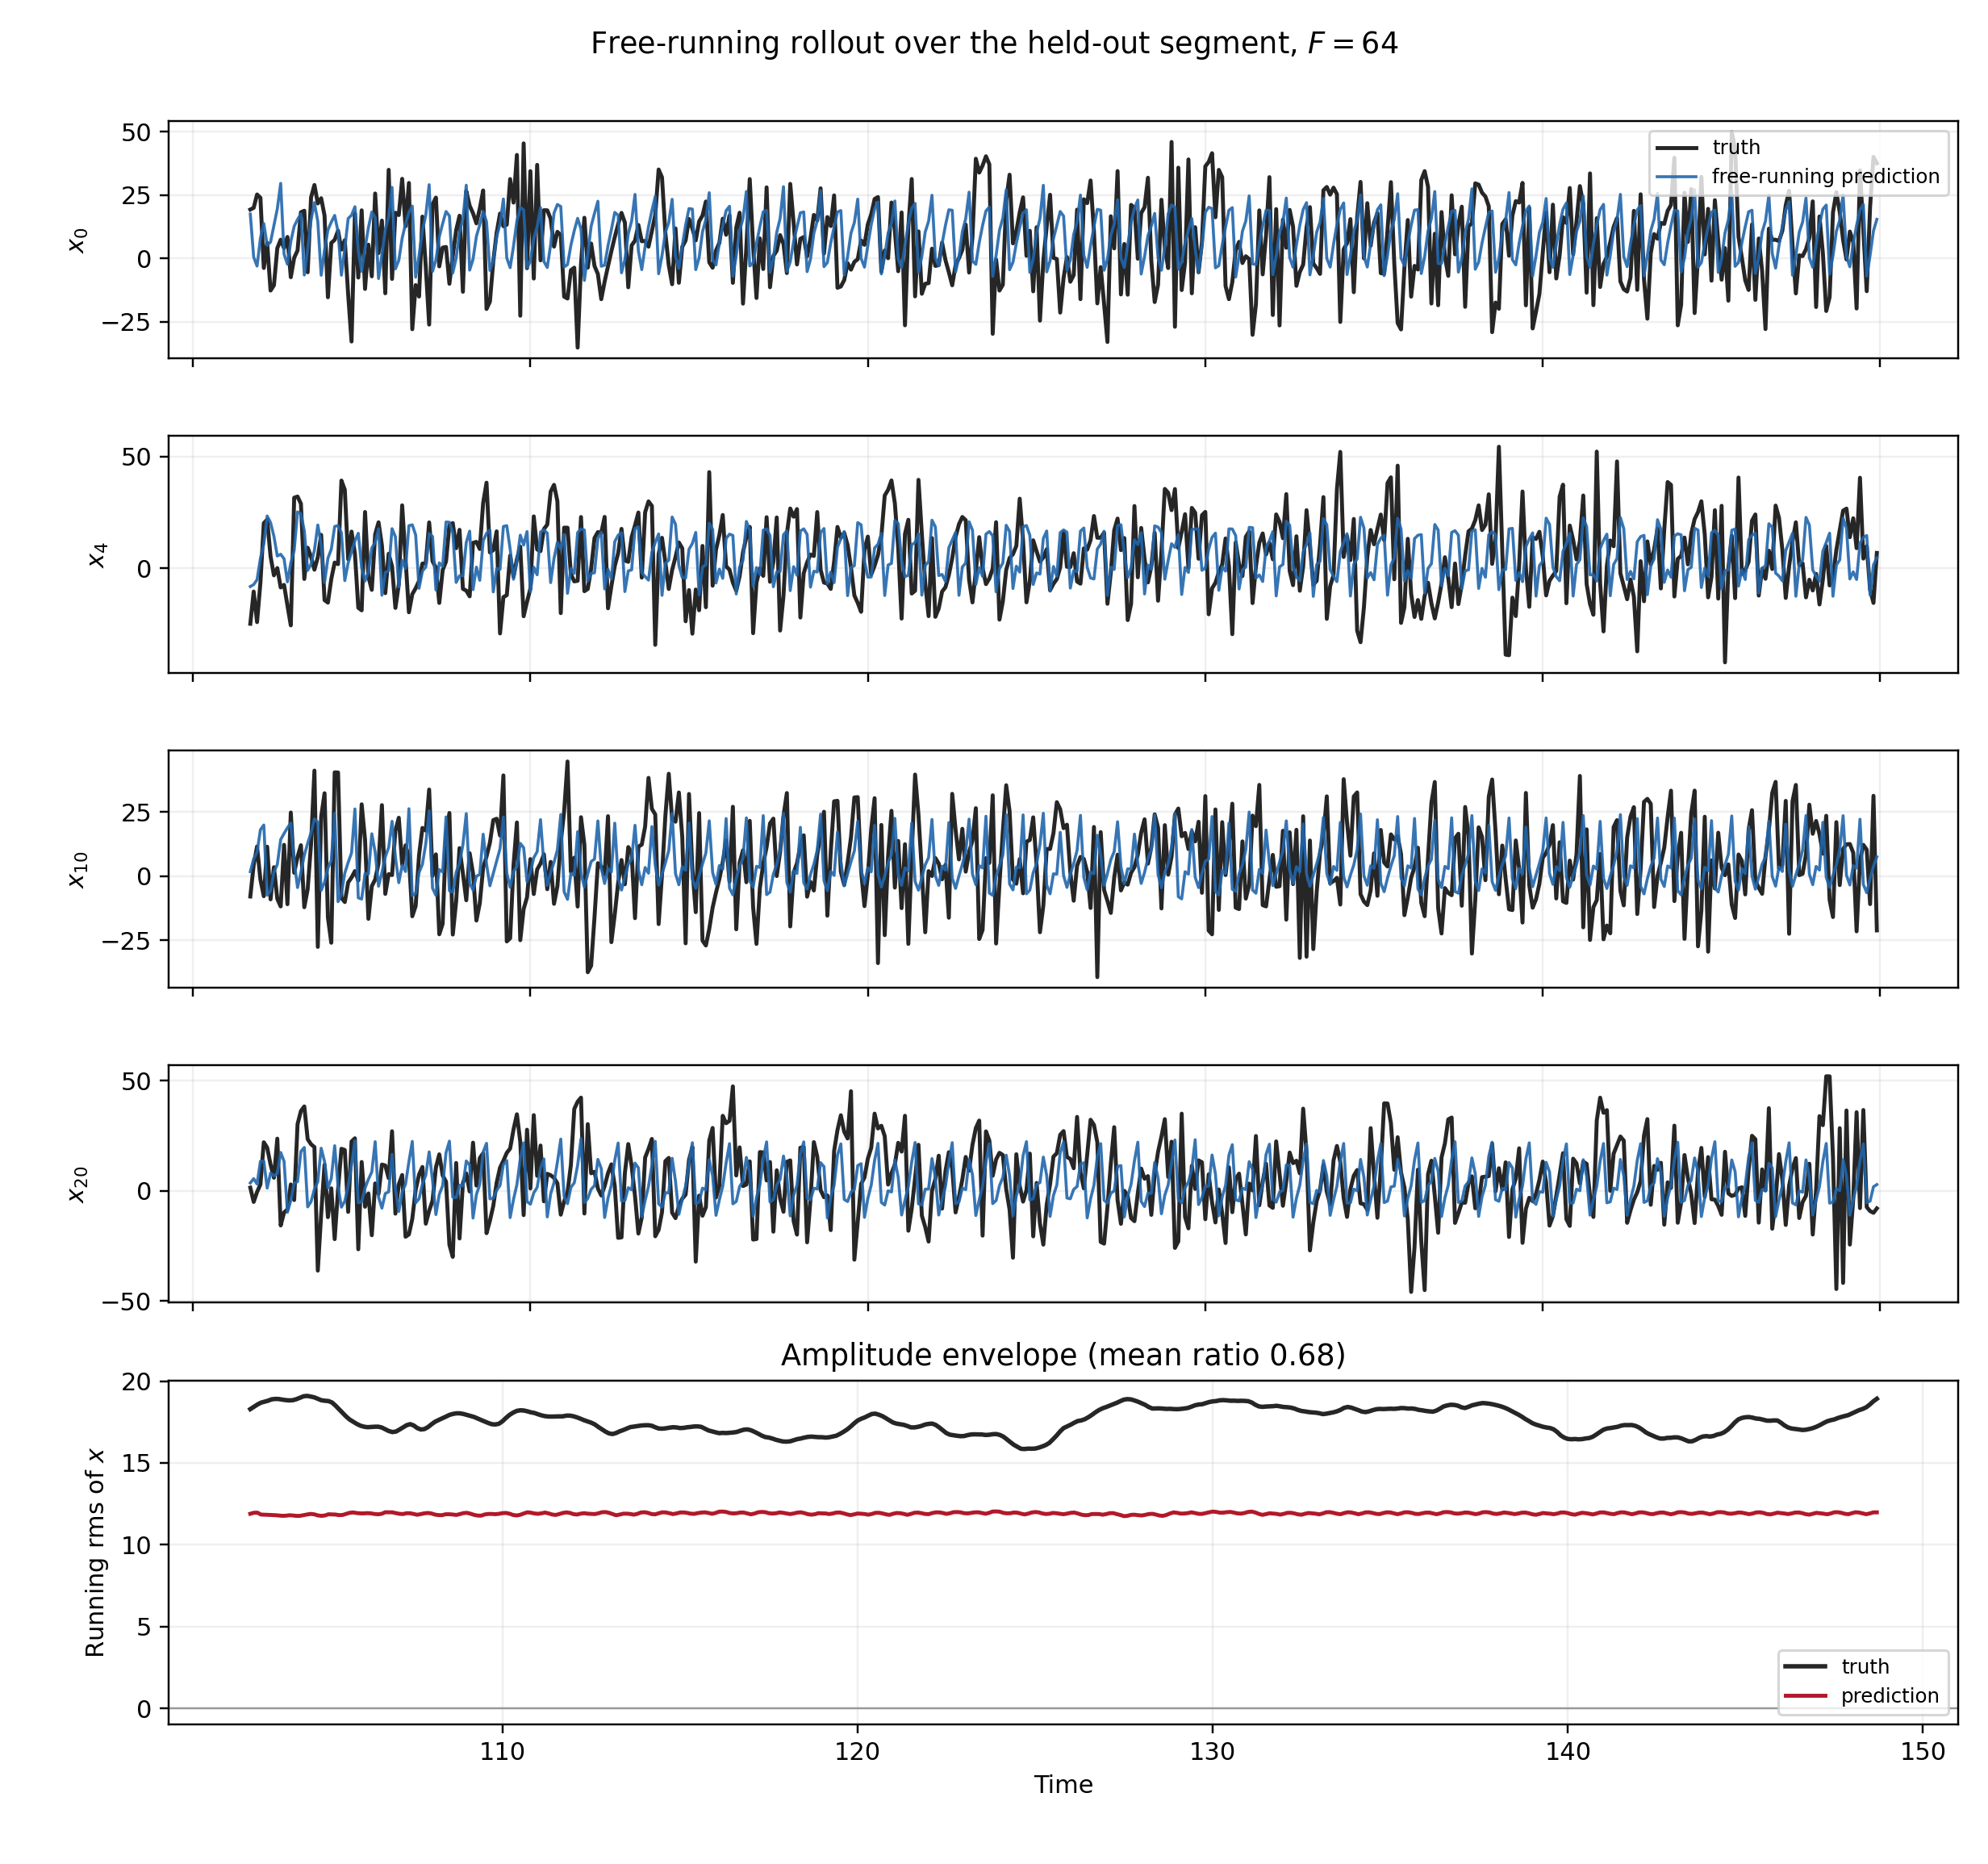

The table this chart was drawn from, first rows:
time, pred_0, pred_1, pred_2, pred_3, pred_4, pred_5, pred_6, pred_7, pred_8, pred_9, pred_10, pred_11, pred_12, pred_13, pred_14, pred_15, pred_16, pred_17, pred_18, pred_19, pred_20, pred_21, pred_22
1.017000e+02, 1.749452e+01, 3.564892e-02, 6.192376e+00, 9.532856e+00, -8.217992e+00, -9.185541e+00, 6.154230e-01, 1.788181e+01, 6.225763e+00, -2.392941e+00, 1.750221e+00, 9.387056e+00, 1.557205e+01, 1.169560e+00, 1.824487e+01, -4.551789e+00, -2.602453e-02, 7.213087e+00, 1.929655e+01, -4.094414e+00, 3.597636e+00, 1.512389e+01, 4.349942e+00
1.018000e+02, 4.954948e-01, 3.006759e+00, 1.056335e+01, 7.206688e+00, -7.329126e+00, -5.131854e-01, 1.060327e+01, 1.569834e+01, 7.863292e+00, -1.721340e+00, 6.685021e+00, 2.108448e+01, 1.800737e+01, 3.229072e+00, 8.887969e+00, 4.750097e+00, 1.613845e+00, 1.742714e+01, 1.149056e+01, -4.087659e+00, 5.540664e+00, 2.647032e+01, 9.385023e+00
1.019000e+02, -3.072938e+00, 1.063067e+01, 2.013800e+01, -1.935932e+00, -5.159826e+00, 1.743752e+00, 2.481270e+01, 1.125606e+01, -7.307356e+00, 2.859742e+00, 9.337375e+00, 2.475190e+01, -6.542553e+00, 1.391664e+00, 1.433357e+01, 1.515660e+01, 1.400024e+01, 1.895272e+01, -3.573671e+00, -3.417807e+00, 3.120936e+00, 2.583650e+01, 1.832440e+01
1.020000e+02, 7.924490e+00, 1.901712e+01, 1.442706e+01, -9.345283e+00, 4.428190e+00, 1.958633e+00, 2.017545e+01, -2.917630e+00, -1.680674e+00, 7.598648e+00, 1.807986e+01, 1.145946e+01, -7.497386e+00, 4.471881e+00, 2.031498e+01, 5.887267e+00, -3.324560e+00, 8.232559e+00, -2.449101e+00, 4.661121e+00, 1.342962e+01, 2.390439e+01, -6.258539e-01
1.021000e+02, 1.375179e+01, 2.138212e+01, -6.285314e+00, 3.443907e+00, 1.076431e+01, 1.727494e+01, 1.050728e+01, -6.624961e+00, 5.752104e+00, 1.676796e+01, 1.992276e+01, -9.676874e+00, 2.401465e+00, 6.369951e+00, 2.112943e+01, -2.925691e+00, -4.476665e-01, 1.087227e+01, 1.271915e+01, 1.955391e+01, 1.349921e+01, -1.055743e+00, -5.806036e+00
1.022000e+02, 5.126818e+00, 4.504878e+00, -3.713146e+00, 1.859241e-01, 2.334614e+01, -7.608715e-01, -7.296487e+00, 1.088627e+01, 1.339860e+01, 1.647235e+01, -7.412928e+00, 4.845297e-01, 4.661254e+00, 1.901465e+01, 6.686835e+00, -7.924672e+00, -9.152289e-01, 1.730396e+01, 2.887349e+01, -6.979136e+00, 1.246228e+00, 1.874799e+00, 5.477075e+00
1.023000e+02, 6.440841e+00, 7.934336e+00, 1.834944e+00, 1.673684e+00, 2.036574e+01, -6.877447e+00, 2.549300e-01, 1.286482e+01, 1.665102e+01, -2.144383e+00, -5.766853e+00, 3.740436e+00, 1.938783e+01, 1.170187e+01, -6.123291e+00, -2.407763e+00, -3.488754e+00, 1.180787e+01, 1.783430e+01, -6.955751e+00, 8.100148e+00, 2.623862e+01, 1.483778e+01
1.024000e+02, 1.297413e+01, 1.250456e+01, 5.448904e+00, 8.633877e+00, 1.425186e+01, -6.769682e+00, 1.417128e+00, 2.286587e+01, 5.583632e+00, -6.633855e+00, 1.582955e+00, 1.070383e+01, 2.451976e+01, -4.706792e+00, -3.538666e+00, 2.956152e+00, 1.052238e+01, 2.041969e+01, 5.106557e+00, -3.778827e+00, 6.805320e+00, 2.978944e+01, 3.138154e+00
1.025000e+02, 1.954263e+01, 1.714563e+01, 2.981872e+00, 1.135178e+01, 5.425368e+00, -5.981671e+00, 2.303145e-01, 2.481638e+01, -1.864224e-01, -3.949509e+00, 4.528228e+00, 2.302873e+01, 6.588181e+00, -9.515738e+00, 3.555258e+00, 1.139166e+01, 2.121415e+01, 6.363090e+00, -9.143514e+00, 6.064409e-01, 7.980635e+00, 2.623684e+01, 6.419607e+00
1.026000e+02, 2.962348e+01, -3.456462e+00, 3.529361e+00, 1.317730e+01, 6.229432e+00, -4.960955e+00, 3.735329e-02, 2.303691e+01, 4.927441e+00, -1.935879e+00, 1.424699e+01, 1.876601e+01, -1.466098e+01, -8.277986e-02, 8.161102e+00, 2.427698e+01, -8.932013e-01, -8.940858e+00, 1.811238e+00, 6.938564e+00, 1.743727e+01, 1.886849e+01, -6.014541e+00
1.027000e+02, 1.685976e+00, -1.408877e-01, 7.695739e+00, 1.617014e+01, 4.195965e+00, -4.400547e-01, 5.571381e+00, 2.068409e+01, 5.478722e+00, 2.140683e+00, 1.661671e+01, 2.230951e+00, -2.876762e+00, 1.070472e+00, 1.268646e+01, 1.757960e+00, -1.300171e+01, 1.022081e+00, 8.622109e+00, 2.099804e+01, 1.345820e+01, -9.863228e+00, 1.580624e+00
1.028000e+02, -2.316892e+00, 9.377517e+00, 1.821479e+01, 7.944548e+00, -6.157898e+00, 1.109113e+01, 1.453500e+01, 1.696233e+01, -2.073451e+00, 4.513259e+00, 1.885127e+01, 4.397218e-01, 1.985923e+00, 1.249306e+01, 1.651197e+01, -5.083948e+00, -3.390357e+00, 5.443425e-02, 1.151023e+01, 1.844854e+01, -9.729487e+00, 4.031856e+00, 7.877443e+00
1.029000e+02, 6.614584e+00, 1.968468e+01, 1.610542e+01, -7.995368e+00, 2.319609e+00, 1.235676e+01, 2.039790e+01, -3.598809e+00, 2.328265e+00, 8.404058e+00, 2.064875e+01, 2.075899e+00, 3.422290e+00, 1.637334e+01, -9.013989e-02, -6.229791e+00, -1.263274e+00, 1.173191e+01, 2.460970e+01, 1.019514e+00, -4.316714e+00, 9.618778e+00, 2.207475e+01
1.030000e+02, 1.266840e+01, 2.234534e+01, -6.107709e+00, 2.704642e+00, 7.996246e+00, 2.312597e+01, 1.168516e+01, -4.524358e-01, 1.033580e+01, 1.982773e+01, 5.815688e+00, -5.185447e+00, 7.938564e+00, 1.281728e+01, -4.787517e+00, -1.612611e+00, 7.983975e+00, 1.645251e+01, 1.070736e+01, -8.611509e+00, 3.395518e+00, 2.061194e+01, 1.150452e+01
1.031000e+02, 1.535647e+01, 1.184447e+01, -3.027932e+00, 6.273382e-01, 2.516671e+01, 5.254990e+00, -8.473214e+00, 1.129910e+01, 1.634116e+01, 7.688820e+00, -4.450675e+00, 7.714983e+00, 1.744320e+01, 4.068672e+00, -1.422739e-01, 2.028870e+00, 1.719407e+01, 1.075055e+01, -1.190303e+01, 1.099872e-01, 4.215387e+00, 1.963672e+01, 6.728358e+00
1.032000e+02, 1.756006e+01, -1.188886e+01, -9.678768e-01, -7.080635e+00, 2.433136e+01, -2.150969e+00, 1.059253e+00, 6.416034e+00, 1.476935e+01, -2.135059e+00, 1.497983e+00, 1.284223e+01, 2.110965e+01, -3.307149e+00, 1.359444e+00, 1.082400e+01, 1.540609e+01, -6.303554e+00, -3.744806e+00, 8.095504e+00, 1.789511e+01, 1.563402e+01, -7.734913e+00
1.033000e+02, -6.609803e+00, 4.494713e+00, 4.398473e+00, 9.306866e+00, 1.670169e+01, -3.107523e+00, 8.364799e-01, 1.242197e+01, 1.269493e+01, 7.084752e-02, 8.150950e+00, 2.040994e+01, 3.253546e+00, -3.934629e+00, 1.134215e+01, 2.130244e+01, -1.979634e+00, -1.366399e+00, 2.068757e+00, 1.715082e+01, 1.970099e+01, -9.200704e+00, 2.376890e+00
1.034000e+02, 3.290742e+00, 1.088314e+01, 2.131814e+01, 1.204225e+01, -1.013041e+00, -3.628285e+00, 3.118905e+00, 1.936960e+01, 1.197700e+01, 2.741560e+00, 1.279780e+01, 1.342292e+01, -5.100805e+00, 3.527291e+00, 1.791180e+01, 1.203954e+01, -1.200250e+01, 4.033064e+00, 2.026279e+01, 2.412453e+01, -7.268828e+00, 1.202176e+00, 1.174464e+01
1.035000e+02, 1.510219e+01, 2.461124e+01, 2.265522e+00, -9.973913e+00, 1.820660e+00, 7.688063e+00, 1.591418e+01, 2.543184e+01, -1.781544e+00, 6.110938e-01, 1.691699e+01, 7.711786e+00, 4.239230e-01, 9.665902e+00, 2.280241e+01, -8.956693e+00, -1.020736e+00, 1.750809e+00, 1.401924e+01, 9.150564e+00, -4.860301e+00, 7.910199e+00, 2.387158e+01
1.036000e+02, 2.201535e+01, 1.562912e+00, -5.792169e+00, 1.733102e-01, 8.049472e+00, 2.230578e+01, 1.347350e+01, -5.708849e+00, -9.874231e-01, 4.335451e+00, 2.227425e+01, 7.018572e+00, -1.673631e+00, 1.357880e+01, 8.914653e+00, -1.599319e+00, 8.537165e+00, 2.022554e+01, 1.560007e+01, -5.656076e+00, 7.791918e-01, 1.848834e+01, 1.037372e+01
1.037000e+02, 1.455918e+01, -6.680584e+00, 3.088036e+00, 3.007923e+00, 1.931799e+01, 9.024084e+00, -1.059394e+01, 4.128064e+00, 7.228199e+00, 1.548050e+01, 2.107334e+01, -8.445291e+00, 6.634260e+00, 1.428506e+01, 7.141654e+00, 6.164355e+00, 1.370849e+01, 2.106713e+01, -1.712715e+01, 5.050835e-01, 4.177189e+00, 1.735726e+01, 6.469141e+00
1.038000e+02, -6.688858e+00, 5.724080e+00, 7.891233e+00, 1.631906e+01, 1.076923e+01, -9.655289e+00, 1.109428e+00, 1.981504e+00, 1.677362e+01, 1.815775e+01, -5.537795e+00, 3.092662e+00, 9.167604e+00, 1.996238e+01, 5.834737e+00, 4.257155e+00, 1.943195e+00, 4.823864e+00, -2.735390e+00, 3.288834e+00, 1.936927e+01, 1.418962e+01, -8.083870e+00
1.039000e+02, 3.317034e+00, 9.944869e+00, 2.511768e+01, -2.132829e+00, -6.375309e+00, 2.935936e+00, 3.523450e+00, 1.733528e+01, 1.288410e+01, -3.231541e+00, -2.434930e+00, 5.206570e+00, 2.375517e+01, 9.584503e+00, -2.582461e+00, 2.921912e+00, 1.774949e+00, 1.070764e+01, 1.125637e+01, 1.860615e+01, 1.332091e+01, -7.975440e+00, 2.255249e+00
1.040000e+02, 1.119406e+01, 2.251845e+01, 5.310913e+00, -1.065295e+01, 4.434284e+00, 6.364204e+00, 1.745131e+01, 1.388604e+01, -6.373319e+00, -3.124891e+00, 3.149062e+00, 1.555286e+01, 2.669496e+01, -7.137337e+00, -2.182436e+00, 4.742259e+00, 1.441610e+01, 2.215942e+01, 1.532651e+01, -5.635758e+00, 1.311905e+00, 2.107012e+00, 9.606723e+00
1.041000e+02, 1.432005e+01, 1.584295e+01, -7.934005e+00, -9.969333e-01, 8.496079e+00, 2.157052e+01, 1.095885e+01, -5.755650e+00, 1.265674e-01, 3.275864e+00, 6.142135e+00, 2.557106e+01, -5.657935e+00, -6.836420e+00, 1.466919e+00, 1.357082e+01, 2.408628e+01, -2.470478e+00, -1.049086e+01, 3.293516e+00, 5.593453e+00, 1.804728e+01, 2.411502e+01
1.042000e+02, 1.696055e+01, 2.719012e+00, -3.497215e+00, -3.053180e+00, 1.863605e+01, 1.283548e+01, -1.190317e+01, 6.225849e+00, 8.783629e+00, 1.102785e+01, 2.445819e+01, -7.612397e-01, -4.800934e+00, 1.407774e+00, 7.066624e+00, 2.357431e+01, -3.835411e+00, -7.808896e+00, 3.837068e+00, 6.882256e+00, 2.048585e+01, 8.188678e+00, -1.271923e+01
1.043000e+02, 1.050555e+01, -6.851883e+00, 9.717538e-01, -1.757786e+00, 1.906806e+01, -3.424182e-01, -7.521087e-01, 7.071855e-01, 2.250223e+01, 1.517969e+01, -9.946927e+00, 2.415499e-01, 1.226202e+00, 1.031727e+01, 1.926776e+01, -1.849733e+00, -1.025170e+01, -6.018365e-01, 9.556029e+00, 2.426054e+01, 2.136447e+00, -7.446371e+00, 5.057090e+00
1.044000e+02, -6.660650e+00, 4.577752e+00, 4.882172e+00, 9.926685e+00, 1.576481e+01, -6.501988e+00, -6.574612e-02, 9.591018e+00, 1.780916e+01, -3.252216e+00, -7.026409e+00, 2.404262e+00, 1.867708e+01, 1.261873e+01, -9.226109e-01, -8.234900e+00, -1.202277e+00, 1.132828e+00, 1.342725e+01, 1.539081e+01, -7.392749e+00, 4.459957e+00, 1.161365e+01
1.045000e+02, 3.876542e+00, 8.948134e+00, 2.202631e+01, 9.310489e+00, -5.558923e+00, -2.457735e+00, 1.542952e+00, 1.977436e+01, 7.500090e+00, -6.334645e+00, 1.197857e+00, 8.258085e+00, 2.449742e+01, -1.281749e+00, -5.031609e+00, 1.152203e+00, 5.760738e+00, 1.339292e+01, 2.086826e+01, 5.631070e-01, -4.665941e+00, 9.389258e+00, 2.604243e+01
1.046000e+02, 1.574309e+01, 2.389354e+01, 1.986127e+00, -1.058260e+01, 2.388309e+00, 5.126482e+00, 1.549900e+01, 2.169692e+01, -6.119274e+00, -4.375242e+00, 5.339826e+00, 2.234801e+01, 1.439975e+01, -1.005071e+01, 1.673273e+00, 7.342684e+00, 1.498319e+01, 1.956888e+01, -6.816578e+00, -3.795902e+00, 2.148425e+00, 1.515291e+01, 1.986278e+01
1.047000e+02, 1.703877e+01, 8.747637e+00, -8.267323e+00, -5.186386e+00, 7.353844e+00, 2.127796e+01, 1.397862e+01, -6.198081e+00, -2.366513e+00, 1.868820e+00, 9.076334e+00, 2.221098e+01, -1.328034e+01, -1.792831e+00, 4.827544e+00, 2.303245e+01, 1.401136e+01, -4.950478e+00, -2.773264e+00, 2.490697e+00, 1.191948e+01, 2.260866e+01, -3.419183e+00
1.048000e+02, 2.039534e+01, -3.893309e+00, -1.731888e+00, -2.183124e+00, 1.218159e+01, 2.338839e+01, -8.041976e+00, -1.931523e+00, 4.316383e+00, 1.176175e+01, 2.617408e+01, -6.581471e-01, -2.035111e+00, 2.245083e+00, 1.093315e+01, 9.601317e+00, -1.192521e+01, 1.937537e+00, 4.814108e+00, 8.452624e+00, 2.275217e+01, 1.568952e+00, -8.597031e+00
1.049000e+02, 2.868240e+00, -2.984987e+00, 4.704323e+00, 7.040237e+00, 1.561376e+01, 5.568413e+00, -3.355606e+00, 4.510899e+00, 2.752231e+01, 1.603197e+01, -8.470669e+00, -4.315200e+00, 1.295619e+00, 1.485987e+01, 1.841034e+01, -5.711578e+00, -4.627292e+00, 9.544600e-01, 1.668403e+01, 2.287190e+01, -5.413689e+00, -5.051554e+00, 6.063982e+00
1.050000e+02, -5.139032e+00, 6.249639e+00, 1.272631e+01, 1.880820e+01, 1.578080e-01, -7.881712e+00, 8.483595e-01, 8.880059e+00, 1.811856e+01, -5.956229e+00, -8.915331e+00, 2.417121e+00, 1.589982e+01, 1.426656e+01, -1.695645e+00, -9.162842e+00, -3.023202e+00, 7.023338e+00, 2.550308e+01, -2.963888e+00, -4.895032e+00, 8.999846e+00, 1.834908e+01
1.051000e+02, 3.967340e+00, 1.259278e+01, 2.386047e+01, -1.105334e+01, -5.739351e+00, 5.507149e+00, 1.127177e+01, 1.781161e+01, 3.944965e+00, -7.297805e+00, 1.001463e+00, 7.332753e+00, 2.321806e+01, 8.353804e-01, -6.580854e+00, -1.263542e+00, 3.213733e+00, 9.274500e+00, 2.044598e+01, -5.442519e+00, 1.263275e+00, 2.215223e+01, 2.032206e+01
1.052000e+02, 1.215970e+01, 2.172703e+01, -3.158177e+00, -8.445983e+00, -1.625125e+00, 4.846650e+00, 2.224009e+01, 1.112189e-02, -5.353502e+00, 3.452378e+00, 8.433551e-01, 1.960226e+01, 1.662776e+01, -1.174182e+01, 7.989670e-01, 6.431816e+00, 9.187468e+00, 2.276447e+01, -1.534283e+00, -3.740406e+00, 5.272367e+00, 2.671352e+01, -5.784946e+00
1.053000e+02, 1.827797e+01, 9.990338e+00, -7.389552e+00, -3.299387e+00, 8.994994e+00, 1.766385e+01, 1.118196e+01, -4.560261e+00, 9.277852e-01, 8.625270e+00, 1.649408e+01, 1.510984e+01, -1.008546e+01, -2.243588e+00, 3.093912e+00, 2.030823e+01, 1.903549e+01, 1.714908e+00, -5.553401e+00, 3.401331e+00, 8.580565e+00, 2.414595e+01, 2.494832e+00
1.054000e+02, 1.617799e+01, -1.480690e+01, 1.898493e-01, -3.415902e+00, 1.153313e+01, 1.861079e+01, -6.612015e+00, 3.528480e+00, 1.185517e+01, 1.726342e+01, 9.384291e+00, -1.126589e+01, 3.165376e+00, 4.675757e+00, 1.074892e+01, 1.704413e+01, -1.167039e+01, -2.354115e+00, 3.584699e+00, 7.706361e+00, 2.232503e+01, 8.256570e+00, -8.399834e+00
1.055000e+02, -7.996235e+00, -7.546626e-01, 5.756794e+00, 1.530471e+01, 1.759835e+01, 4.813962e+00, -2.664984e+00, 1.618676e+00, 2.298840e+01, -8.997245e-02, -3.933351e+00, 9.041998e+00, 1.291931e+01, 1.428976e+01, 8.585996e+00, -1.313441e+01, -5.860034e+00, 3.619401e-01, 1.391282e+01, 2.789443e+01, -2.810814e+00, -7.826934e+00, 5.541121e+00
1.056000e+02, 1.452636e+00, 5.947764e+00, 1.490758e+01, 1.880359e+01, -1.209834e+01, -4.318178e+00, 2.880922e+00, 8.154926e+00, 1.742521e+01, -2.912378e-01, 1.436564e+00, 1.770046e+01, 2.482115e+01, -4.769300e+00, -4.970491e+00, 2.214128e+00, 1.290800e+00, 3.558592e+00, 2.179264e+01, 3.674720e+00, -7.838743e+00, 5.037938e+00, 1.415824e+01
1.057000e+02, 1.137840e+01, 1.963667e+01, 1.221587e+01, -1.244714e+01, -1.928131e+00, 4.487748e-01, 1.193419e+01, 2.448320e+01, 3.990512e+00, -4.375968e+00, 7.498654e+00, 2.318246e+01, 1.883780e+00, -7.271744e+00, 2.367676e+00, 1.124774e+01, 1.417484e+01, 1.745022e+01, 1.543195e+01, -7.911078e+00, -1.198449e+00, 1.245123e+01, 2.362758e+01
1.058000e+02, 1.637297e+01, 1.603946e+01, -7.540123e+00, 1.015991e-01, -1.180146e+00, 7.909641e+00, 2.405986e+01, 1.700620e+00, -7.624547e+00, 3.429790e+00, 1.119224e+01, 2.069592e+01, -1.332439e+01, -2.762728e+00, 4.310339e+00, 2.201549e+01, 1.890696e+01, -2.713797e+00, -4.962764e+00, 2.437572e+00, -4.516864e-01, 1.463707e+01, 1.013385e+01
1.059000e+02, 2.802243e+01, -1.127945e+01, -1.778286e+00, -6.383347e-01, 1.767058e+01, 2.277529e+01, -2.036831e+00, -5.103283e+00, 4.368998e-01, 5.041527e+00, 2.135153e+01, 7.486392e+00, -5.716613e+00, 1.492433e+00, 1.090174e+01, 1.379849e+01, -1.150541e+01, -2.887094e+00, 4.455254e+00, 7.256641e+00, 1.658300e+01, 1.146578e+01, -1.151184e+01
1.060000e+02, -4.189704e+00, 2.991230e+00, 8.189577e+00, 1.518500e+01, 1.404750e+01, -6.877505e+00, -4.530826e+00, 5.889338e+00, 2.037323e+01, 1.663232e+01, 7.441689e+00, -8.183368e+00, 2.371802e+00, 9.968831e+00, 1.971270e+01, -5.254582e+00, -6.925297e+00, -1.186596e+00, 1.022676e+01, 2.752643e+01, 9.134200e-01, -7.942628e+00, 3.730014e+00
1.061000e+02, -8.236101e-01, 9.995016e+00, 2.327016e+01, 4.054690e+00, -8.413689e+00, 1.558753e+00, 7.297059e-01, 1.131268e+01, 1.636841e+01, 7.157971e-01, -2.551077e+00, 7.254733e+00, 1.285749e+01, 1.229997e+01, 2.307984e+00, -9.693549e+00, -3.727836e-01, 4.093900e+00, 1.813141e+01, 1.082972e+01, -9.356254e+00, 5.596489e+00, 1.032448e+01
1.062000e+02, 7.923441e+00, 1.895283e+01, 1.418339e+01, -1.259925e+01, 3.512938e+00, 4.391492e+00, 1.571939e+01, 2.089467e+01, -1.318136e+00, -6.501891e+00, 4.288127e+00, 1.669795e+01, 2.478300e+01, -2.723943e+00, -3.692980e+00, -4.472237e-01, 3.587559e+00, 1.403492e+01, 1.952535e+01, -7.077022e+00, -6.367692e-01, 8.347691e+00, 2.288011e+01
1.063000e+02, 1.370968e+01, 1.957046e+01, -8.089937e+00, -1.294751e+00, -1.425329e-01, 1.591316e+01, 2.305940e+01, -8.528315e+00, -2.474598e+00, 3.871429e+00, 1.795353e+00, 2.520169e+01, -1.361822e+00, -7.644887e+00, 2.428814e+00, 9.885323e+00, 1.527857e+01, 2.183395e+01, -7.624314e+00, -3.822209e+00, 3.064685e+00, 2.183458e+01, 1.567569e+01
1.064000e+02, 1.808656e+01, 6.996593e+00, -3.969282e+00, -2.197382e-01, 1.900397e+01, 1.887164e+01, -8.179160e+00, -2.101728e-01, -6.933344e-01, 1.296563e+01, 2.626551e+01, 4.352115e+00, -7.314328e+00, 4.557658e-02, 3.915059e+00, 2.265057e+01, 1.073265e+01, -6.312715e+00, -3.198921e+00, 5.922292e+00, 1.328943e+01, 2.189881e+01, -9.529794e+00
1.065000e+02, 2.064191e+01, -1.218178e+01, -8.011163e-01, -3.008719e+00, 1.936443e+01, 8.571488e-01, -9.293066e-01, 7.119935e+00, 2.381735e+01, 1.799728e+01, -7.570966e+00, -7.248330e+00, 7.586483e-01, 8.190088e+00, 1.601723e+01, 7.817303e+00, -1.173562e+01, 2.020942e+00, 5.716585e+00, 8.139531e+00, 2.244302e+01, -5.372587e+00, -3.416709e+00
1.066000e+02, -7.445212e+00, 8.233893e-01, 6.145560e+00, 1.234043e+01, 1.485152e+01, -4.721347e+00, 3.002610e-01, 1.272531e+01, 1.588376e+01, -6.169845e+00, -6.711036e+00, -1.233978e+00, 1.571319e+01, 1.606625e+01, 7.383080e+00, -1.226796e+01, -2.611144e+00, 2.378542e+00, 1.753646e+01, 2.058320e+01, -5.423912e+00, -4.586579e+00, 7.968230e+00
1.067000e+02, 1.048240e+00, 5.747594e+00, 1.668650e+01, 1.274051e+01, -9.009868e+00, -5.122729e-01, 2.886922e+00, 2.158638e+01, 4.693188e+00, -6.417445e+00, 1.426604e+00, 7.240844e+00, 2.094178e+01, 2.107555e+00, -6.486533e+00, 9.736132e-01, 2.575273e+00, 8.233186e+00, 2.535170e+01, -5.976937e+00, -3.604390e+00, 8.611169e+00, 2.012917e+01
1.068000e+02, 1.100683e+01, 1.938250e+01, 1.274607e+01, -1.135588e+01, -1.299768e+00, 2.110350e+00, 1.659877e+01, 2.039957e+01, -8.810775e+00, -2.558756e+00, 4.609520e+00, 2.123362e+01, 1.734587e+01, -1.024355e+01, -1.266196e+00, 5.664028e+00, 1.279293e+01, 2.156629e+01, 2.661680e+00, -6.138159e+00, 3.036366e+00, 2.409581e+01, 1.978202e+01
1.069000e+02, 1.702673e+01, 1.816984e+01, -7.939490e+00, -2.211580e+00, 4.942408e-01, 9.503289e+00, 2.092008e+01, -3.922197e+00, -3.017249e+00, 3.214029e+00, 1.262089e+01, 1.847355e+01, -1.276408e+01, -2.827039e+00, 2.215688e+00, 1.766400e+01, 2.205386e+01, -2.087438e+00, -7.659949e+00, 1.295861e+00, 7.148541e+00, 2.243058e+01, -9.970617e-01
1.070000e+02, 2.908180e+01, -1.316623e+01, -1.940191e+00, -1.541853e+00, 1.544896e+01, 2.293784e+01, -2.791628e+00, -2.640534e+00, 2.383335e+00, 1.063766e+01, 2.543948e+01, -2.354192e+00, -1.503856e+00, 2.294483e+00, 9.988962e+00, 1.815490e+01, -1.063117e+01, -6.452725e+00, 3.883357e+00, 6.229304e+00, 1.769737e+01, 1.219914e+01, -1.144445e+01
1.071000e+02, -5.163689e+00, 2.292783e+00, 7.588243e+00, 1.683702e+01, 1.418232e+01, -2.804046e+00, -4.554303e+00, 5.940679e+00, 2.482659e+01, 1.818040e+01, -4.663102e+00, -6.190978e+00, 2.952744e+00, 1.737713e+01, 1.689609e+01, -1.057701e+01, -7.207418e+00, -2.147616e+00, 7.648143e+00, 2.726001e+01, 4.790587e+00, -8.744612e+00, 3.952016e+00
1.072000e+02, -7.110360e-01, 8.808355e+00, 2.254328e+01, 6.226945e+00, -9.731000e+00, 5.946155e-01, 3.975123e-01, 1.325127e+01, 1.596430e+01, -4.464220e+00, -7.495636e+00, 1.351808e+00, 1.687535e+01, 1.179485e+01, -3.542283e+00, -7.615509e+00, -2.109111e-01, 3.502011e+00, 1.603309e+01, 1.446813e+01, -1.075584e+01, 4.516649e+00, 9.915935e+00
1.073000e+02, 8.462396e+00, 1.928587e+01, 1.344881e+01, -1.245036e+01, 2.380628e+00, 3.257651e+00, 1.428185e+01, 2.085711e+01, -3.748161e+00, -7.909169e+00, 2.546597e+00, 6.966376e+00, 2.142556e+01, 3.502130e-01, -3.944193e+00, -2.978800e-01, 6.020251e+00, 1.775468e+01, 1.835261e+01, -6.736743e+00, -1.600143e+00, 5.623754e+00, 2.131248e+01
1.074000e+02, 1.374259e+01, 1.904532e+01, -7.597310e+00, 4.111361e-02, 8.391866e-01, 1.547433e+01, 2.198072e+01, -7.857341e+00, -4.187200e+00, 3.579983e+00, 1.638189e+00, 2.161601e+01, 1.415885e+01, -9.777943e+00, 6.850943e-01, 6.258076e+00, 1.225615e+01, 1.869684e+01, -1.250713e+01, -3.556123e-01, 2.368320e+00, 1.682912e+01, 1.430407e+01
1.075000e+02, 1.849191e+01, 6.772457e+00, -4.123682e+00, -2.664807e-01, 2.064407e+01, 1.636988e+01, -9.026980e+00, 2.443189e-01, -5.413983e-01, 1.026447e+01, 2.305235e+01, 1.006017e+01, -9.570263e+00, -1.203272e+00, 3.682341e+00, 2.107164e+01, 1.235048e+01, -2.791321e+00, -4.649238e+00, 7.355165e+00, 1.735917e+01, 1.594687e+01, -1.044086e+01
1.076000e+02, 1.679073e+01, -1.230579e+01, -6.255199e-01, -3.721895e+00, 2.053140e+01, -5.418311e-01, -3.915683e-01, 5.819563e+00, 2.204089e+01, 1.892615e+01, -5.714048e+00, -7.161902e+00, 5.240329e-01, 6.129156e+00, 1.349700e+01, 1.153568e+01, -1.154218e+01, 1.366867e+00, 2.403215e+00, 7.571017e+00, 2.256667e+01, -6.784110e+00, -1.438082e-01
... 423 more rows
